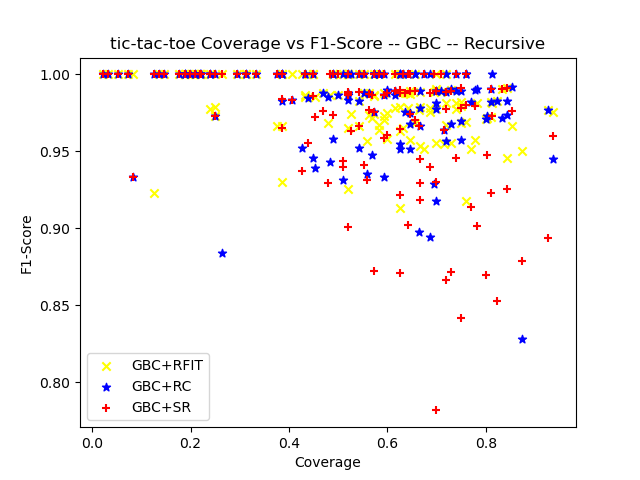

Values plotted in this chart, from the file beside it:
ensemble_criterion, chi_square_percent_point_function, scale_feature_coefficient, min_accuracy_coefficient, min_number_class_per_node, sorting_method, dataset_test_size, dataset_test_categorizable, number_of_rules, cobertura, ensemble_accuracy, ensemble_f1_score, ensemble_precision_score, ensemble_recall, ensemble_roc_auc_score, tree_accuracy, tree_f1_score, tree_precision_score, tree_recall_score, tree_roc_auc_score, RuleFit_accuracy, RuleFit_f1_score, RuleFit_precision_score, RuleFit_recall_score
gini, 0.95, 0.05, 0.95, 5, target_accuracy, 96, 57, 34, 0.5938, 0.9825, 0.9855, 1.0, 0.9714, 0.9857, 0.8596, 0.8889, 0.8649, 0.9143, 0.8435, 0.9649, 0.9706, 1.0, 0.9429
gini, 0.95, 0.05, 0.95, 10, target_accuracy, 96, 50, 14, 0.5208, 1.0, 1.0, 1.0, 1.0, 1.0, 0.88, 0.9, 0.9, 0.9, 0.875, 0.96, 0.9655, 1.0, 0.9333
gini, 0.95, 0.05, 0.95, 20, target_accuracy, 96, 60, 12, 0.625, 0.9833, 0.9897, 1.0, 0.9796, 0.9898, 0.8667, 0.92, 0.902, 0.9388, 0.7421, 0.8667, 0.913, 0.9767, 0.8571
gini, 0.95, 0.05, 0.95, 25, target_accuracy, 96, 41, 7, 0.4271, 0.9756, 0.9831, 1.0, 0.9667, 0.9833, 1.0, 1.0, 1.0, 1.0, 1.0, 1.0, 1.0, 1.0, 1.0
gini, 0.95, 0.05, 0.95, 30, target_accuracy, 96, 46, 6, 0.4792, 1.0, 1.0, 1.0, 1.0, 1.0, 0.9783, 0.9851, 0.9706, 1.0, 0.9615, 0.9565, 0.9688, 1.0, 0.9394
gini, 0.95, 0.05, 0.95, 50, target_accuracy, 96, 0, 0, 0.0, nan, 0.0, 0.0, 0.0, 0.0, nan, 0.0, 0.0, 0.0, 0.0, nan, 0.0, 0.0, 0.0
gini, 0.95, 0.05, 0.95, 5, target_accuracy, 96, 67, 33, 0.6979, 0.9851, 0.989, 0.9783, 1.0, 0.9773, 0.9701, 0.9778, 0.9778, 0.9778, 0.9662, 0.9403, 0.9556, 0.9556, 0.9556
gini, 0.95, 0.05, 0.95, 10, target_accuracy, 96, 54, 22, 0.5625, 0.9815, 0.9882, 0.9767, 1.0, 0.9583, 0.9815, 0.988, 1.0, 0.9762, 0.9881, 0.9815, 0.9882, 0.9767, 1.0
gini, 0.95, 0.05, 0.95, 20, target_accuracy, 96, 60, 10, 0.625, 0.9833, 0.988, 1.0, 0.9762, 0.9881, 1.0, 1.0, 1.0, 1.0, 1.0, 0.95, 0.963, 1.0, 0.9286
gini, 0.95, 0.05, 0.95, 25, target_accuracy, 96, 50, 10, 0.5208, 1.0, 1.0, 1.0, 1.0, 1.0, 0.96, 0.9767, 1.0, 0.9545, 0.9773, 1.0, 1.0, 1.0, 1.0
gini, 0.95, 0.05, 0.95, 30, target_accuracy, 96, 0, 0, 0.0, nan, 0.0, 0.0, 0.0, 0.0, nan, 0.0, 0.0, 0.0, 0.0, nan, 0.0, 0.0, 0.0
gini, 0.95, 0.05, 0.95, 50, target_accuracy, 96, 0, 0, 0.0, nan, 0.0, 0.0, 0.0, 0.0, nan, 0.0, 0.0, 0.0, 0.0, nan, 0.0, 0.0, 0.0
gini, 0.95, 0.05, 0.95, 5, target_accuracy, 96, 59, 28, 0.6146, 1.0, 1.0, 1.0, 1.0, 1.0, 0.9322, 0.9459, 0.9459, 0.9459, 0.9275, 1.0, 1.0, 1.0, 1.0
gini, 0.95, 0.05, 0.95, 10, target_accuracy, 96, 48, 21, 0.5, 1.0, 1.0, 1.0, 1.0, 1.0, 0.9375, 0.96, 0.9474, 0.973, 0.8956, 0.9792, 0.9863, 1.0, 0.973
gini, 0.95, 0.05, 0.95, 20, target_accuracy, 96, 56, 12, 0.5833, 1.0, 1.0, 1.0, 1.0, 1.0, 0.9821, 0.9892, 1.0, 0.9787, 0.9894, 0.9464, 0.967, 1.0, 0.9362
gini, 0.95, 0.05, 0.95, 25, target_accuracy, 96, 56, 8, 0.5833, 1.0, 1.0, 1.0, 1.0, 1.0, 0.9821, 0.9882, 1.0, 0.9767, 0.9884, 0.9464, 0.9639, 1.0, 0.9302
gini, 0.95, 0.05, 0.95, 30, target_accuracy, 96, 0, 0, 0.0, nan, 0.0, 0.0, 0.0, 0.0, nan, 0.0, 0.0, 0.0, 0.0, nan, 0.0, 0.0, 0.0
gini, 0.95, 0.05, 0.95, 50, target_accuracy, 96, 19, 3, 0.1979, 1.0, 1.0, 1.0, 1.0, 0.0, 1.0, 1.0, 1.0, 1.0, 0.0, 1.0, 1.0, 1.0, 1.0
gini, 0.95, 0.05, 0.95, 5, target_accuracy, 96, 69, 33, 0.7188, 0.9855, 0.9885, 0.9773, 1.0, 0.9808, 0.9855, 0.9885, 0.9773, 1.0, 0.9808, 1.0, 1.0, 1.0, 1.0
gini, 0.95, 0.05, 0.95, 10, target_accuracy, 96, 43, 17, 0.4479, 1.0, 1.0, 1.0, 1.0, 1.0, 1.0, 1.0, 1.0, 1.0, 1.0, 1.0, 1.0, 1.0, 1.0
gini, 0.95, 0.05, 0.95, 20, target_accuracy, 96, 30, 10, 0.3125, 1.0, 1.0, 1.0, 1.0, 1.0, 1.0, 1.0, 1.0, 1.0, 1.0, 1.0, 1.0, 1.0, 1.0
gini, 0.95, 0.05, 0.95, 25, target_accuracy, 96, 69, 12, 0.7188, 0.9855, 0.9903, 1.0, 0.9808, 0.9904, 0.9275, 0.9495, 1.0, 0.9038, 0.9519, 0.971, 0.9811, 0.963, 1.0
gini, 0.95, 0.05, 0.95, 30, target_accuracy, 96, 0, 0, 0.0, nan, 0.0, 0.0, 0.0, 0.0, nan, 0.0, 0.0, 0.0, 0.0, nan, 0.0, 0.0, 0.0
gini, 0.95, 0.05, 0.95, 50, target_accuracy, 96, 23, 3, 0.2396, 1.0, 1.0, 1.0, 1.0, 0.0, 1.0, 1.0, 1.0, 1.0, 0.0, 1.0, 1.0, 1.0, 1.0
gini, 0.95, 0.05, 0.95, 5, target_accuracy, 96, 54, 23, 0.5625, 0.9815, 0.987, 0.9744, 1.0, 0.9688, 0.963, 0.9737, 0.9737, 0.9737, 0.9556, 0.963, 0.9737, 0.9737, 0.9737
gini, 0.95, 0.05, 0.95, 10, target_accuracy, 96, 82, 21, 0.8542, 0.9756, 0.9836, 0.9836, 0.9836, 0.968, 0.9634, 0.9748, 1.0, 0.9508, 0.9754, 0.9512, 0.9667, 0.9831, 0.9508
gini, 0.95, 0.05, 0.95, 20, target_accuracy, 96, 37, 7, 0.3854, 0.973, 0.9855, 1.0, 0.9714, 0.9857, 0.973, 0.9855, 1.0, 0.9714, 0.9857, 1.0, 1.0, 1.0, 1.0
gini, 0.95, 0.05, 0.95, 25, target_accuracy, 96, 30, 7, 0.3125, 1.0, 1.0, 1.0, 1.0, 1.0, 1.0, 1.0, 1.0, 1.0, 1.0, 1.0, 1.0, 1.0, 1.0
gini, 0.95, 0.05, 0.95, 30, target_accuracy, 96, 60, 8, 0.625, 1.0, 1.0, 1.0, 1.0, 1.0, 1.0, 1.0, 1.0, 1.0, 1.0, 0.9667, 0.9787, 0.9787, 0.9787
gini, 0.95, 0.05, 0.95, 50, target_accuracy, 96, 0, 0, 0.0, nan, 0.0, 0.0, 0.0, 0.0, nan, 0.0, 0.0, 0.0, 0.0, nan, 0.0, 0.0, 0.0
gini, 0.95, 0.05, 0.95, 5, target_accuracy, 96, 73, 30, 0.7604, 1.0, 1.0, 1.0, 1.0, 1.0, 0.9589, 0.9655, 1.0, 0.9333, 0.9667, 0.9041, 0.9176, 0.975, 0.8667
gini, 0.95, 0.05, 0.95, 10, target_accuracy, 96, 55, 16, 0.5729, 1.0, 1.0, 1.0, 1.0, 1.0, 1.0, 1.0, 1.0, 1.0, 1.0, 0.9818, 0.9863, 1.0, 0.973
gini, 0.95, 0.05, 0.95, 20, target_accuracy, 96, 37, 9, 0.3854, 1.0, 1.0, 1.0, 1.0, 1.0, 0.973, 0.9778, 1.0, 0.9565, 0.9783, 0.9189, 0.9302, 1.0, 0.8696
gini, 0.95, 0.05, 0.95, 25, target_accuracy, 96, 0, 0, 0.0, nan, 0.0, 0.0, 0.0, 0.0, nan, 0.0, 0.0, 0.0, 0.0, nan, 0.0, 0.0, 0.0
gini, 0.95, 0.05, 0.95, 30, target_accuracy, 96, 14, 2, 0.1458, 1.0, 1.0, 1.0, 1.0, 0.0, 1.0, 1.0, 1.0, 1.0, 0.0, 1.0, 1.0, 1.0, 1.0
gini, 0.95, 0.05, 0.95, 50, target_accuracy, 96, 0, 0, 0.0, nan, 0.0, 0.0, 0.0, 0.0, nan, 0.0, 0.0, 0.0, 0.0, nan, 0.0, 0.0, 0.0
gini, 0.95, 0.05, 0.95, 5, target_accuracy, 96, 67, 30, 0.6979, 1.0, 1.0, 1.0, 1.0, 1.0, 1.0, 1.0, 1.0, 1.0, 1.0, 1.0, 1.0, 1.0, 1.0
gini, 0.95, 0.05, 0.95, 10, target_accuracy, 96, 66, 18, 0.6875, 0.9697, 0.9792, 0.9592, 1.0, 0.9474, 0.9697, 0.9787, 0.9787, 0.9787, 0.963, 0.9697, 0.9783, 1.0, 0.9574
gini, 0.95, 0.05, 0.95, 20, target_accuracy, 96, 47, 13, 0.4896, 1.0, 1.0, 1.0, 1.0, 1.0, 0.9574, 0.9722, 1.0, 0.9459, 0.973, 1.0, 1.0, 1.0, 1.0
gini, 0.95, 0.05, 0.95, 25, target_accuracy, 96, 49, 9, 0.5104, 0.9796, 0.9873, 0.975, 1.0, 0.95, 0.9592, 0.9744, 0.9744, 0.9744, 0.9372, 1.0, 1.0, 1.0, 1.0
gini, 0.95, 0.05, 0.95, 30, target_accuracy, 96, 0, 0, 0.0, nan, 0.0, 0.0, 0.0, 0.0, nan, 0.0, 0.0, 0.0, 0.0, nan, 0.0, 0.0, 0.0
gini, 0.95, 0.05, 0.95, 50, target_accuracy, 96, 21, 2, 0.2188, 1.0, 1.0, 1.0, 1.0, 0.0, 1.0, 1.0, 1.0, 1.0, 0.0, 1.0, 1.0, 1.0, 1.0
gini, 0.95, 0.05, 0.95, 5, target_accuracy, 96, 71, 31, 0.7396, 1.0, 1.0, 1.0, 1.0, 1.0, 0.9859, 0.9892, 0.9787, 1.0, 0.98, 0.9718, 0.9778, 1.0, 0.9565
gini, 0.95, 0.05, 0.95, 10, target_accuracy, 96, 37, 10, 0.3854, 1.0, 1.0, 1.0, 1.0, 1.0, 0.9189, 0.9492, 0.9032, 1.0, 0.8333, 1.0, 1.0, 1.0, 1.0
gini, 0.95, 0.05, 0.95, 20, target_accuracy, 96, 62, 11, 0.6458, 0.9839, 0.989, 0.9783, 1.0, 0.9706, 0.9194, 0.9462, 0.9167, 0.9778, 0.8712, 0.9839, 0.989, 0.9783, 1.0
gini, 0.95, 0.05, 0.95, 25, target_accuracy, 96, 50, 13, 0.5208, 1.0, 1.0, 1.0, 1.0, 1.0, 0.94, 0.9577, 0.9714, 0.9444, 0.9365, 0.9, 0.9254, 1.0, 0.8611
gini, 0.95, 0.05, 0.95, 30, target_accuracy, 96, 37, 5, 0.3854, 1.0, 1.0, 1.0, 1.0, 1.0, 0.973, 0.9841, 0.9688, 1.0, 0.9167, 0.9459, 0.9667, 1.0, 0.9355
gini, 0.95, 0.05, 0.95, 50, target_accuracy, 96, 0, 0, 0.0, nan, 0.0, 0.0, 0.0, 0.0, nan, 0.0, 0.0, 0.0, 0.0, nan, 0.0, 0.0, 0.0
gini, 0.95, 0.05, 0.95, 5, target_accuracy, 95, 57, 38, 0.6, 0.9825, 0.9877, 0.9756, 1.0, 0.9706, 0.9825, 0.9877, 0.9756, 1.0, 0.9706, 0.9649, 0.975, 0.975, 0.975
gini, 0.95, 0.05, 0.95, 10, target_accuracy, 95, 61, 18, 0.6421, 1.0, 1.0, 1.0, 1.0, 1.0, 1.0, 1.0, 1.0, 1.0, 1.0, 0.9836, 0.988, 1.0, 0.9762
gini, 0.95, 0.05, 0.95, 20, target_accuracy, 95, 77, 10, 0.8105, 0.974, 0.9818, 0.9643, 1.0, 0.9565, 0.961, 0.973, 0.9474, 1.0, 0.9348, 0.974, 0.9818, 0.9643, 1.0
gini, 0.95, 0.05, 0.95, 25, target_accuracy, 95, 0, 0, 0.0, nan, 0.0, 0.0, 0.0, 0.0, nan, 0.0, 0.0, 0.0, 0.0, nan, 0.0, 0.0, 0.0
gini, 0.95, 0.05, 0.95, 30, target_accuracy, 95, 0, 0, 0.0, nan, 0.0, 0.0, 0.0, 0.0, nan, 0.0, 0.0, 0.0, 0.0, nan, 0.0, 0.0, 0.0
gini, 0.95, 0.05, 0.95, 50, target_accuracy, 95, 0, 0, 0.0, nan, 0.0, 0.0, 0.0, 0.0, nan, 0.0, 0.0, 0.0, 0.0, nan, 0.0, 0.0, 0.0
gini, 0.95, 0.05, 0.95, 5, target_accuracy, 95, 77, 29, 0.8105, 0.987, 0.9908, 0.9818, 1.0, 0.9783, 0.9481, 0.9623, 0.9808, 0.9444, 0.9505, 0.961, 0.9725, 0.9636, 0.9815
gini, 0.95, 0.05, 0.95, 10, target_accuracy, 95, 64, 16, 0.6737, 1.0, 1.0, 1.0, 1.0, 1.0, 0.9844, 0.9903, 1.0, 0.9808, 0.9904, 0.9219, 0.9515, 0.9608, 0.9423
gini, 0.95, 0.05, 0.95, 20, target_accuracy, 95, 76, 12, 0.8, 0.9605, 0.9709, 0.9434, 1.0, 0.9423, 0.9474, 0.9608, 0.9423, 0.98, 0.9323, 0.9605, 0.9709, 0.9434, 1.0
gini, 0.95, 0.05, 0.95, 25, target_accuracy, 95, 0, 0, 0.0, nan, 0.0, 0.0, 0.0, 0.0, nan, 0.0, 0.0, 0.0, 0.0, nan, 0.0, 0.0, 0.0
gini, 0.95, 0.05, 0.95, 30, target_accuracy, 95, 61, 9, 0.6421, 1.0, 1.0, 1.0, 1.0, 1.0, 0.9836, 0.989, 1.0, 0.9783, 0.9891, 0.9672, 0.9783, 0.9783, 0.9783
gini, 0.95, 0.05, 0.95, 50, target_accuracy, 95, 0, 0, 0.0, nan, 0.0, 0.0, 0.0, 0.0, nan, 0.0, 0.0, 0.0, 0.0, nan, 0.0, 0.0, 0.0
... 120 more rows
